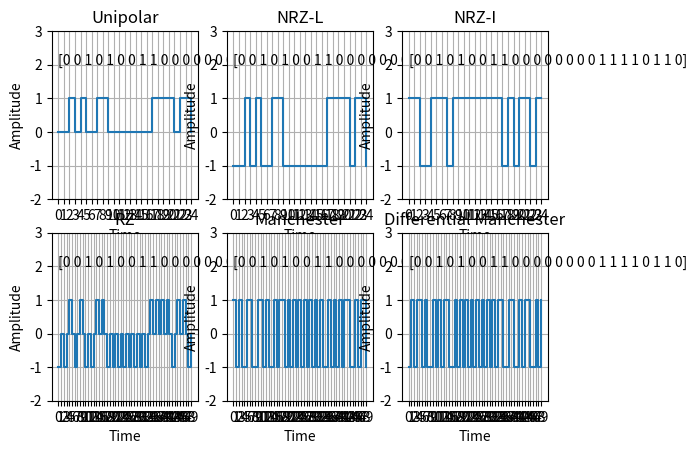

Write Python code to recreate this figure.
import numpy as np
from matplotlib import pyplot as plt

data = np.random.randint(0,2,25)
time = np.arange(len(data))



# Unipolar
plt.subplot(2,3,1)
plt.step(time, data,where='post')
plt.title('Unipolar')
plt.xlabel('Time')
plt.ylabel('Amplitude')
plt.text(0,2,data)
plt.grid(True)
plt.yticks([-2,-1,0,1,2,3])
plt.xticks(time)
# NRZ-L
signal = np.where(data==1, 1, -1)
plt.subplot(2,3,2)
plt.step(time, signal,where='post')
plt.title('NRZ-L')
plt.xlabel('Time')
plt.ylabel('Amplitude')
plt.text(0,2,data)
plt.grid(True)
plt.yticks([-2,-1,0,1,2,3])
plt.xticks(time)

# NRZ-I
signal = np.zeros(len(data), dtype = int)
flg = True
for i in range(len(data)):
    if data[i] == 1:
        flg = not flg
    if flg:
        signal[i] = 1
    else:
        signal[i] = -1
plt.subplot(2,3,3)
plt.step(time, signal,where='post')
plt.title('NRZ-I')
plt.xlabel('Time')
plt.ylabel('Amplitude')
plt.text(0,2,data)
plt.grid(True)
plt.yticks([-2,-1,0,1,2,3])
plt.xticks(time)

# RZ
signal = np.zeros(2*len(data), dtype = int)
for i in range(0,2*len(data),2):
    if data[i//2] == 1:
       signal[i] = 1
    else:
        signal[i] = -1
    signal[i+1] = 0
plt.subplot(2,3,4)
plt.step(np.arange(len(signal)), signal,where='post')
plt.title('RZ')
plt.xlabel('Time')
plt.ylabel('Amplitude')
plt.text(0,2,data)
plt.grid(True)
plt.yticks([-2,-1,0,1,2,3])
plt.xticks(np.arange(len(signal)))

# Manchester
signal = np.zeros(len(data)*2, dtype = int)
for i in range(0,len(data)*2,2):
    if data[i//2] == 0:
        signal[i] = 1
        signal[i+1] = -1
    else:
        signal[i] = -1
        signal[i+1] = 1
plt.subplot(2,3,5)
plt.step(np.arange(len(signal)), signal,where='post')
plt.title('Manchester')
plt.xlabel('Time')
plt.ylabel('Amplitude')
plt.text(0,2,data)
plt.grid(True)
plt.yticks([-2,-1,0,1,2,3])
plt.xticks(np.arange(len(signal)))

# Differential Manchester
signal = np.zeros(len(data)*2, dtype = int)
start = False
for i in range(0,len(data)*2,2):
    if start:
        if data[i//2] == 0:
            signal[i] =  -1*signal[i-1]
            signal[i+1] = signal[i-1]
        else:
            signal[i] = signal[i-1]
            signal[i+1] = -1* signal[i-1]
    else:
        start = True
        if data[i//2] == 0:
            signal[i] = -1
            signal[i+1] = 1
        else:
            signal[i] = 1
            signal[i+1] = -1
plt.subplot(2,3,6)
plt.step(np.arange(len(signal)), signal,where='post')
plt.title('Differential Manchester')
plt.xlabel('Time')
plt.ylabel('Amplitude')
plt.text(0,2,data)
plt.grid(True)
plt.yticks([-2,-1,0,1,2,3])
plt.xticks(np.arange(len(signal)))


plt.show()
